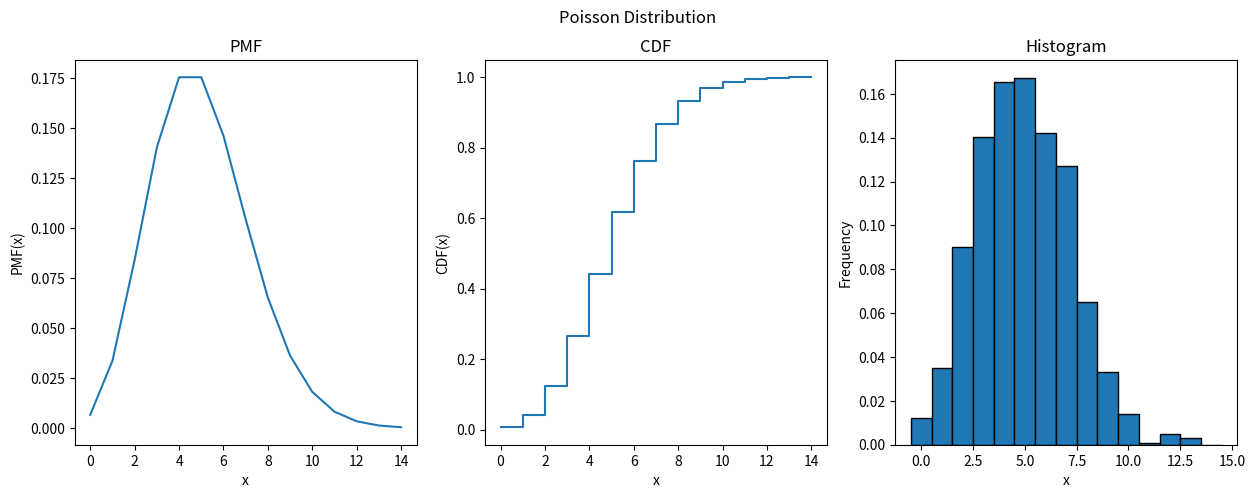
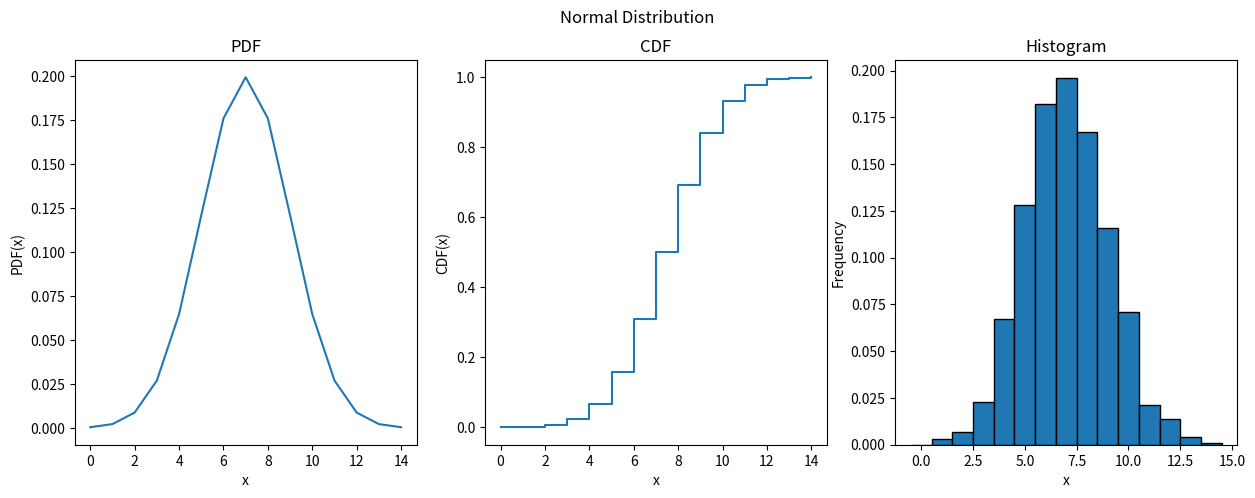

Write Python code to recreate these figures, in order.
import scipy as sp
import numpy as np
import matplotlib.pyplot as plt

# i
mean_1 = 5
num_realizations = 1000
poisson_rv = sp.stats.poisson(mu=mean_1)
random_realizations = poisson_rv.rvs(size=num_realizations)

# PMF
x = np.arange(0, 15, 1)  # Range of values to evaluate PMF
pmf = poisson_rv.pmf(x)

fig, (ax1, ax2, ax3) = plt.subplots(1, 3, figsize=(15, 5))

ax1.plot(x, pmf)
ax1.set_title("PMF")
ax1.set_xlabel("x")
ax1.set_ylabel("PMF(x)")

# CDF
cdf = poisson_rv.cdf(x)

ax2.step(x, cdf, where="post")
ax2.set_title("CDF")
ax2.set_xlabel("x")
ax2.set_ylabel("CDF(x)")

# Histogram
ax3.hist(random_realizations, bins=np.arange(-0.5, 15.5, 1), density=True, edgecolor="black")
ax3.set_title("Histogram")
ax3.set_xlabel("x")
ax3.set_ylabel("Frequency")

plt.suptitle("Poisson Distribution")
plt.show()

# j
mean_2 = 7
std_dev = 2
normal_rv = sp.stats.norm(loc=mean_2, scale=std_dev)
normal_random_realizations = normal_rv.rvs(size=num_realizations)

# PDF
x = np.arange(0, 15, 1)  # Range of values to evaluate PMF
pdf = normal_rv.pdf(x)

fig, (ax1, ax2, ax3) = plt.subplots(1, 3, figsize=(15, 5))

ax1.plot(x, pdf)
ax1.set_title("PDF")
ax1.set_xlabel("x")
ax1.set_ylabel("PDF(x)")

# CDF
norm_cdf = normal_rv.cdf(x)

ax2.step(x, norm_cdf, where="post")
ax2.set_title("CDF")
ax2.set_xlabel("x")
ax2.set_ylabel("CDF(x)")

# Histogram
ax3.hist(normal_random_realizations, bins=np.arange(-0.5, 15.5, 1), density=True, edgecolor="black")
ax3.set_title("Histogram")
ax3.set_xlabel("x")
ax3.set_ylabel("Frequency")

plt.suptitle("Normal Distribution")
plt.show()

# k
np.random.seed(42)
dataset1 = np.random.normal(loc=0, scale=1, size=100)  # Mean = 0, Std Dev = 1
dataset2 = np.random.normal(loc=0.5, scale=1, size=100)  # Mean = 0.5, Std Dev = 1

# Perform the independent t-test
t_statistic, p_value = sp.stats.ttest_ind(dataset1, dataset2)

# Output the results
print(f"T-statistic: {t_statistic}")
print(f"P-value: {p_value}")

# Interpret the results
alpha = 0.05    # cutoff value
if p_value < alpha:
    print("Reject")
else:
    print("Accept")
